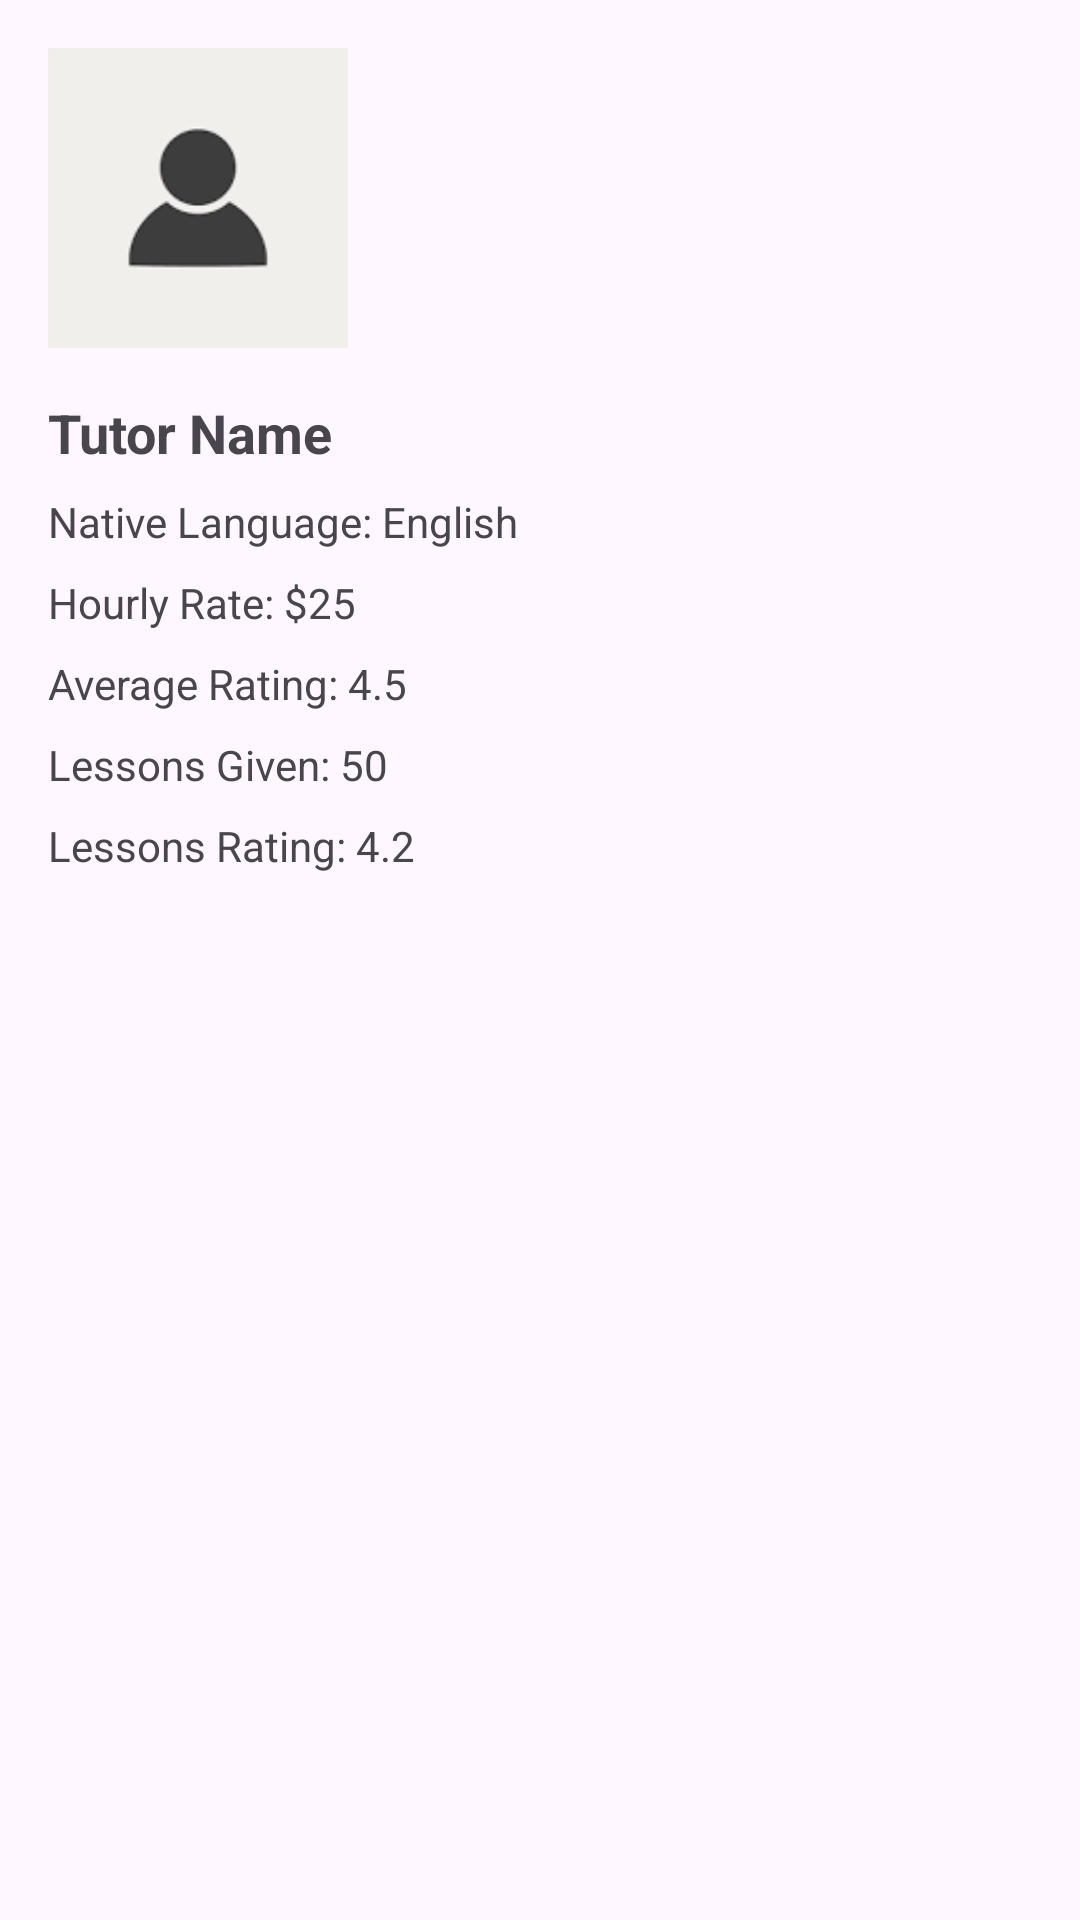

Produce the Android XML layout that renders to this screen, including the resource entries it uses.
<!-- AndroidManifest.xml: application theme Theme.Seg2105project -->
<!-- res/layout/lessonsinfo.xml -->
<LinearLayout xmlns:android="http://schemas.android.com/apk/res/android"
    android:layout_width="match_parent"
    android:layout_height="wrap_content"
    android:orientation="vertical"
    android:padding="16dp">

    <ImageView
        android:id="@+id/imageViewTutorPhoto"
        android:layout_width="100dp"
        android:layout_height="100dp"
        android:scaleType="centerCrop"
        android:src="@drawable/placeholderprofile" />

    <TextView
        android:id="@+id/textViewTutorName"
        android:layout_width="match_parent"
        android:layout_height="wrap_content"
        android:text="Tutor Name"
        android:textSize="18sp"
        android:textStyle="bold"
        android:layout_marginTop="16dp"/>

    <TextView
        android:id="@+id/textViewNativeLanguage"
        android:layout_width="match_parent"
        android:layout_height="wrap_content"
        android:text="Native Language: English"
        android:textSize="14sp"
        android:layout_marginTop="8dp"/>

    <TextView
        android:id="@+id/textViewHourlyRate"
        android:layout_width="match_parent"
        android:layout_height="wrap_content"
        android:text="Hourly Rate: $25"
        android:textSize="14sp"
        android:layout_marginTop="8dp"/>

    <TextView
        android:id="@+id/textViewTutorDescription"
        android:layout_width="match_parent"
        android:layout_height="wrap_content"
        android:text="Average Rating: 4.5"
        android:textSize="14sp"
        android:layout_marginTop="8dp"/>

    <TextView
        android:id="@+id/textViewLessonsGiven"
        android:layout_width="match_parent"
        android:layout_height="wrap_content"
        android:text="Lessons Given: 50"
        android:textSize="14sp"
        android:layout_marginTop="8dp"/>

    <TextView
        android:id="@+id/textViewLessonsRating"
        android:layout_width="match_parent"
        android:layout_height="wrap_content"
        android:text="Lessons Rating: 4.2"
        android:textSize="14sp"
        android:layout_marginTop="8dp"/>

</LinearLayout>
<!-- resources referenced by this layout -->
<resources>
  <!-- drawable placeholderprofile: png bitmap (drawable, 1195 bytes) -->
  <style name="Theme.Seg2105project" parent="Base.Theme.Seg2105project" />
  <style name="Base.Theme.Seg2105project" parent="Theme.Material3.DayNight.NoActionBar">
          
          
      </style>
</resources>
